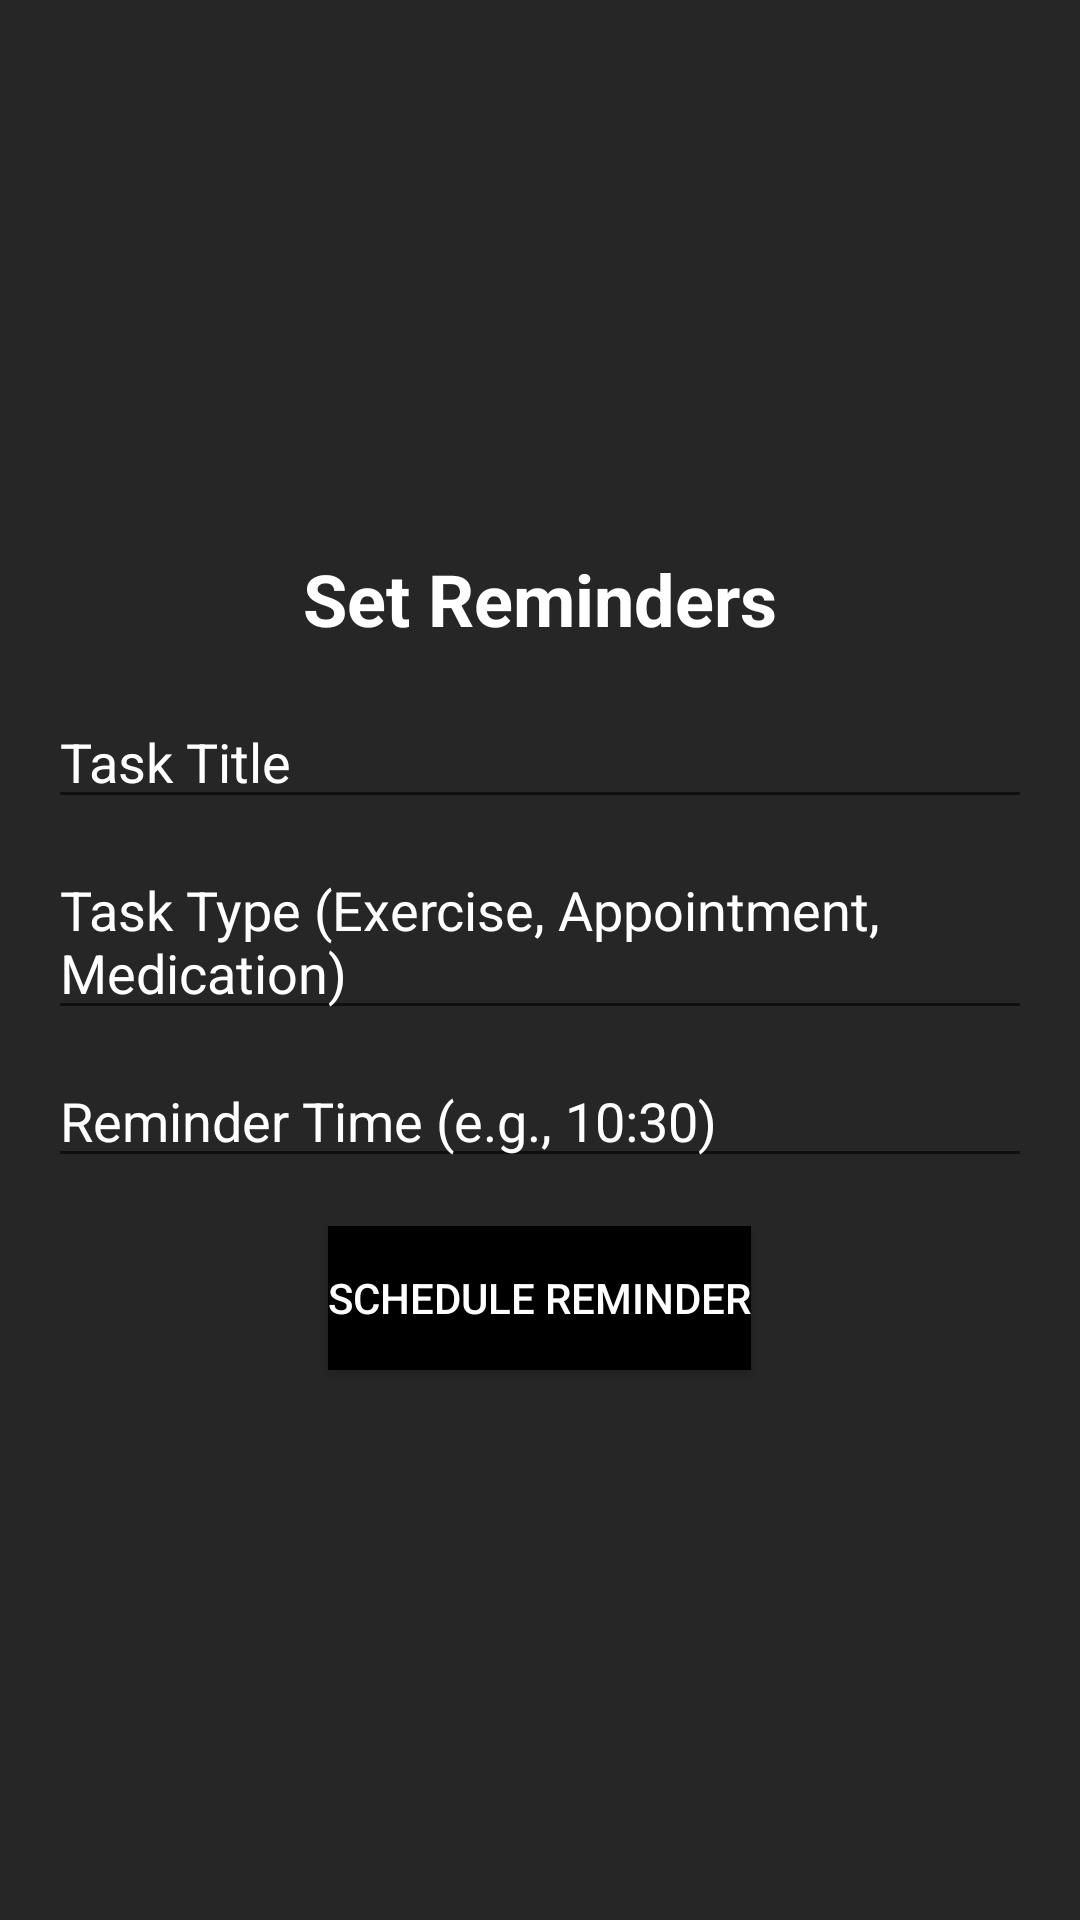

Produce the Android XML layout that renders to this screen, including the resource entries it uses.
<!-- AndroidManifest.xml: application theme AppTheme -->
<!-- res/layout/activity_set_reminders.xml -->
<?xml version="1.0" encoding="utf-8"?>
<LinearLayout xmlns:android="http://schemas.android.com/apk/res/android"
    android:layout_width="match_parent"
    android:layout_height="match_parent"
    android:orientation="vertical"
    android:background="#262626"
    android:gravity="center"
    android:padding="16dp">

    <TextView
        android:id="@+id/reminderTitleTextView"
        android:layout_width="wrap_content"
        android:layout_height="wrap_content"
        android:text="Set Reminders"
        android:textSize="24sp"
        android:textStyle="bold"
        android:textColor="#FFFFFF" />

    <EditText
        android:id="@+id/taskTitleEditText"
        android:layout_width="match_parent"
        android:layout_height="wrap_content"
        android:layout_marginTop="16dp"
        android:hint="Task Title"
        android:textColor="#FFFFFF"
        android:textColorHint="#FFFFFF" />

    <EditText
        android:id="@+id/taskTypeEditText"
        android:layout_width="match_parent"
        android:layout_height="wrap_content"
        android:layout_marginTop="8dp"
        android:hint="Task Type (Exercise, Appointment, Medication)"
        android:textColor="#FFFFFF"
        android:textColorHint="#FFFFFF" />

    <EditText
        android:id="@+id/reminderTimeEditText"
        android:layout_width="match_parent"
        android:layout_height="wrap_content"
        android:layout_marginTop="8dp"
        android:hint="Reminder Time (e.g., 10:30)"
        android:textColor="#FFFFFF"
        android:textColorHint="#FFFFFF" />

    <Button
        android:id="@+id/scheduleReminderButton"
        android:layout_width="wrap_content"
        android:layout_height="wrap_content"
        android:layout_marginTop="16dp"
        android:text="Schedule Reminder"
        android:textColor="#FFFFFF"
        android:background="#000000" />
</LinearLayout>
<!-- resources referenced by this layout -->
<resources>
  <style name="AppTheme" parent="Theme.AppCompat.Light.DarkActionBar">
          
  
          
          <item name="buttonStyle">@style/AppTheme.Button</item>
      </style>
  <style name="AppTheme.Button" parent="Widget.AppCompat.Button">
          <item name="android:background">#000000</item>
          <item name="android:textColor">#FFFFFF</item>
      </style>
</resources>
